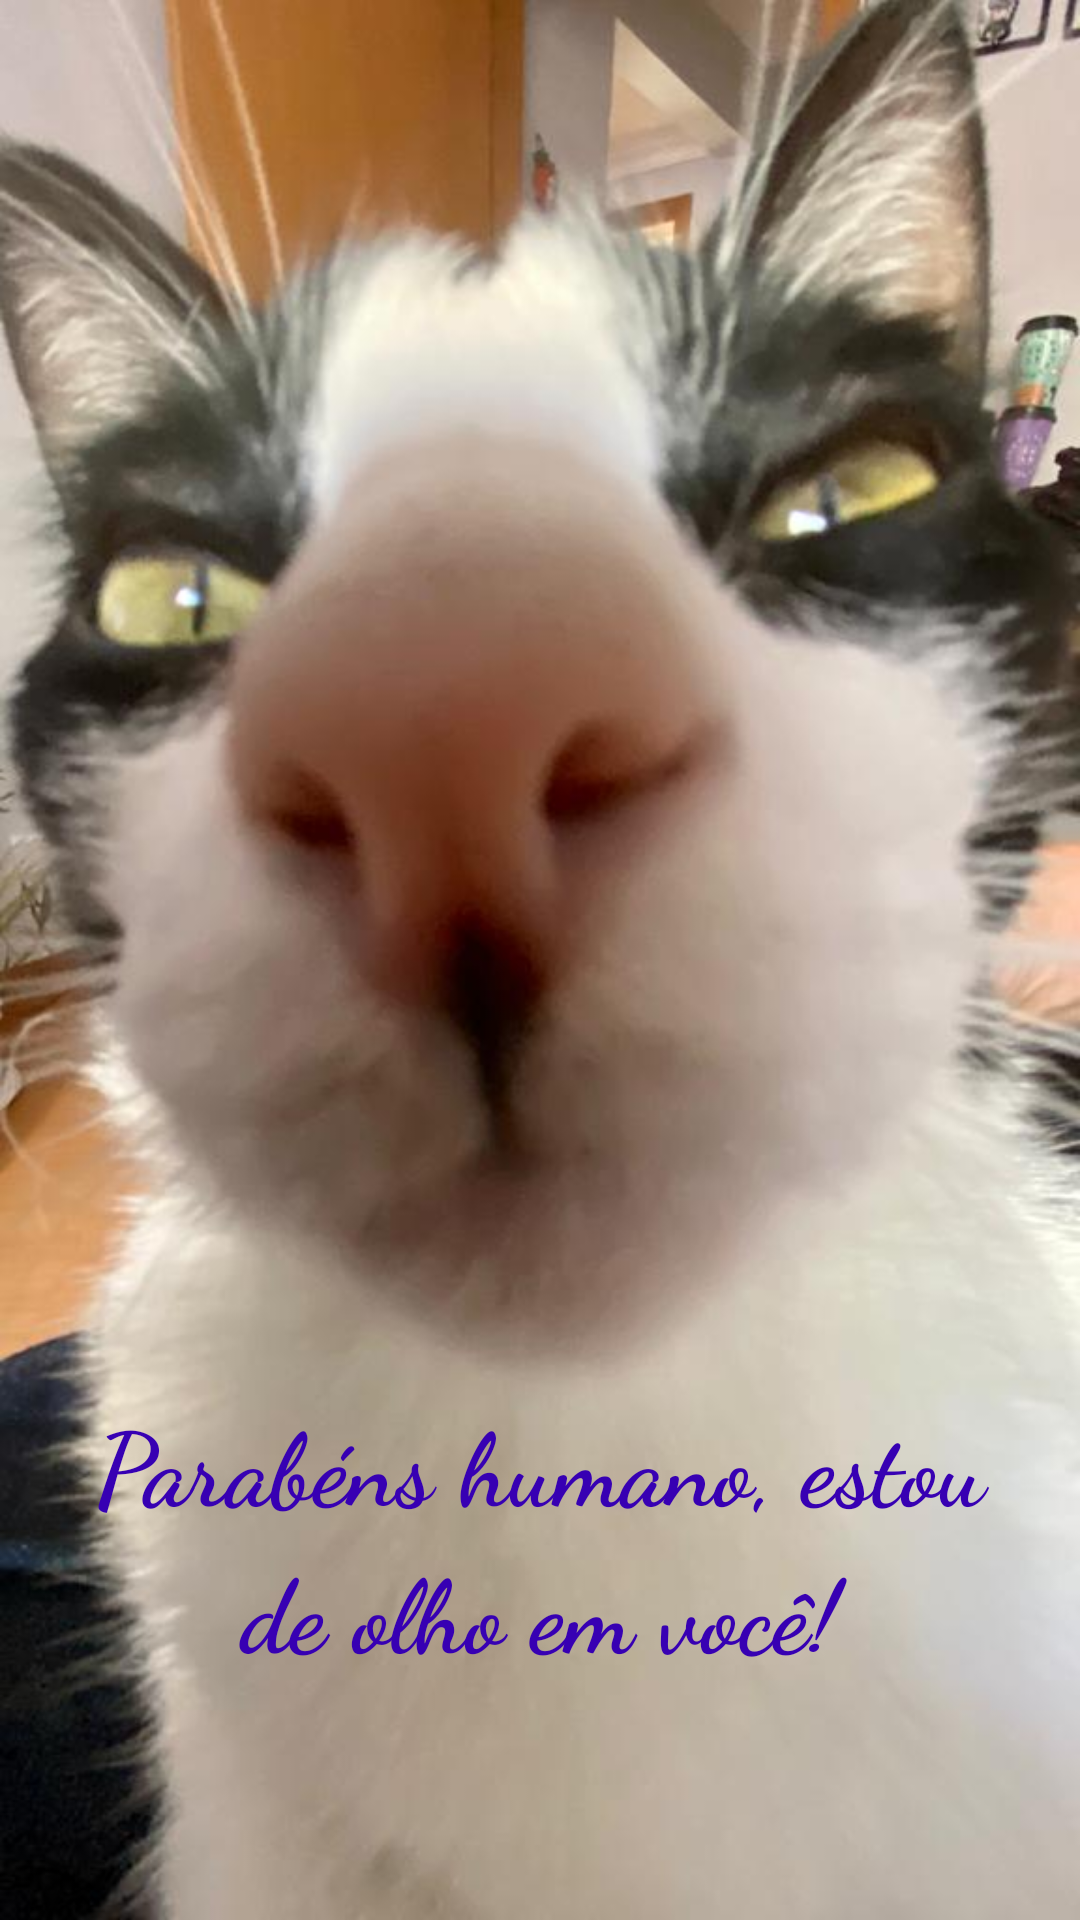

The Android layout XML behind this screen, and the referenced resources:
<!-- AndroidManifest.xml: application theme Theme.HappyBirthdayCard -->
<!-- res/layout/activity_surprise.xml -->
<?xml version="1.0" encoding="utf-8"?>
<androidx.constraintlayout.widget.ConstraintLayout xmlns:android="http://schemas.android.com/apk/res/android"
    xmlns:app="http://schemas.android.com/apk/res-auto"
    xmlns:tools="http://schemas.android.com/tools"
    android:layout_width="match_parent"
    android:layout_height="match_parent"
    tools:context=".SurpriseActivity">

    <RelativeLayout
        android:layout_width="match_parent"
        android:layout_height="match_parent">

        <ImageView
            android:id="@+id/imageView"
            android:layout_width="wrap_content"
            android:layout_height="wrap_content"
            android:contentDescription="@string/cat_too_close"
            app:layout_constraintBottom_toBottomOf="parent"
            app:layout_constraintEnd_toEndOf="parent"
            app:layout_constraintStart_toStartOf="parent"
            app:layout_constraintTop_toTopOf="parent"
            app:srcCompat="@drawable/felix" />

        <TextView
            android:id="@+id/textView"
            android:layout_width="wrap_content"
            android:layout_height="wrap_content"
            android:layout_alignParentBottom="true"
            android:layout_centerHorizontal="true"
            android:layout_marginStart="32dp"
            android:layout_marginBottom="80dp"
            android:fontFamily="cursive"
            android:lineSpacingExtra="8sp"
            android:minLines="2"
            android:text="@string/happy_birthday_human"
            android:textAlignment="center"
            android:textAppearance="@style/TextAppearance.AppCompat.Large"
            android:textColor="@color/design_default_color_primary_dark"
            android:textSize="34sp"
            android:textStyle="bold" />


    </RelativeLayout>

</androidx.constraintlayout.widget.ConstraintLayout>
<!-- resources referenced by this layout -->
<resources>
  <!-- drawable felix: jpg bitmap (drawable, 44046 bytes) -->
  <string name="cat_too_close">Imagem de um gato bem perto</string>
  <string name="happy_birthday_human">Parabéns humano, estou de olho em você!</string>
  <style name="Theme.HappyBirthdayCard" parent="Theme.MaterialComponents.DayNight.DarkActionBar">
          
          <item name="colorPrimary">@color/purple_500</item>
          <item name="colorPrimaryVariant">@color/purple_700</item>
          <item name="colorOnPrimary">@color/white</item>
          
          <item name="colorSecondary">@color/teal_200</item>
          <item name="colorSecondaryVariant">@color/teal_700</item>
          <item name="colorOnSecondary">@color/black</item>
          
          <item name="android:statusBarColor">?attr/colorPrimaryVariant</item>
          
      </style>
  <!-- not gathered from this repository: default colours our renderer supplied (Android Studio template values) -->
  <color name="purple_500">#FF6200EE</color>
  <color name="purple_700">#FF3700B3</color>
  <color name="teal_200">#FF03DAC5</color>
  <color name="teal_700">#FF018786</color>
  <color name="black">#FF000000</color>
  <color name="white">#FFFFFFFF</color>
</resources>
